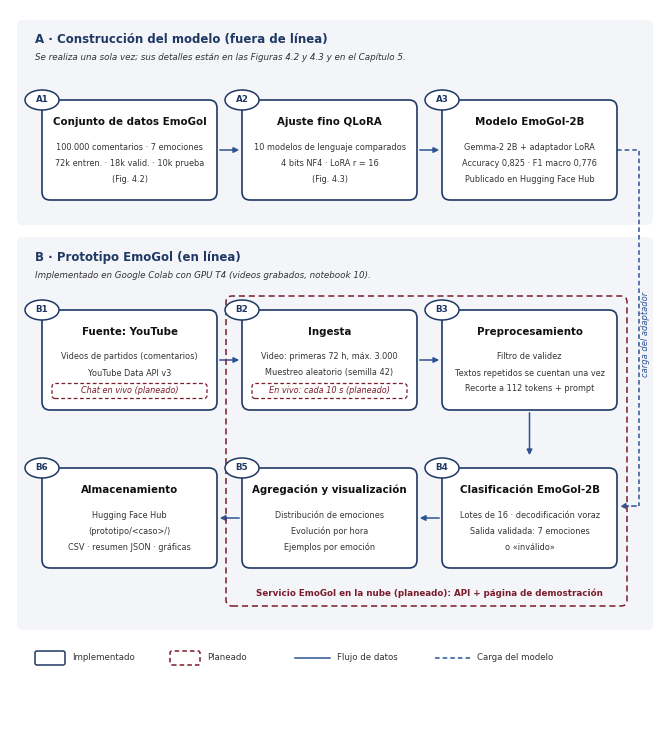

Write the Python code that produced this figure.
"""Figura: arquitectura general de EmoGol (estilo de las Figuras 4.1-4.3).

Se dibuja al tamaño real de la página (6,5 in de ancho) para que el texto se lea en el documento.
"""
import matplotlib.pyplot as plt
from matplotlib.patches import FancyBboxPatch, Ellipse, FancyArrowPatch

AZUL = "#1f3864"      # bordes y títulos de módulos implementados
FLECHA = "#2e5395"
ROJO = "#7b1c2c"      # planeado / no implementado
GRIS_TXT = "#333333"
FONDO_CARRIL = "#f3f5f9"

plt.rcParams["font.family"] = "DejaVu Sans"

W, H = 6.5, 7.2
fig = plt.figure(figsize=(W, H), dpi=300)
ax = fig.add_axes([0, 0, 1, 1])
ax.set_xlim(0, W); ax.set_ylim(0, H); ax.axis("off")

BW, BH = 1.75, 1.0          # tamaño de cada módulo
X = [0.32, 2.32, 4.32]         # columnas
R = 0.02                     # redondeo


def carril(y0, y1, titulo, subtitulo):
    ax.add_patch(FancyBboxPatch((0.07, y0), W - 0.14, y1 - y0, boxstyle="round,pad=0,rounding_size=0.06",
                                fc=FONDO_CARRIL, ec="none", zorder=0))
    ax.text(0.25, y1 - 0.2, titulo, fontsize=8.5, fontweight="bold", color=AZUL, va="center")
    ax.text(0.25, y1 - 0.38, subtitulo, fontsize=6.3, color=GRIS_TXT, va="center", style="italic")


def modulo(x, y, etiqueta, titulo, lineas, planeado=False, planeadas=()):
    """planeadas: líneas de alcance futuro, dibujadas dentro de un recuadro rojo punteado."""
    color = ROJO if planeado else AZUL
    ax.add_patch(FancyBboxPatch((x, y), BW, BH, boxstyle=f"round,pad=0,rounding_size={R*4}",
                                fc="white", ec=color, lw=1.2, ls="--" if planeado else "-", zorder=2))
    ax.add_patch(Ellipse((x, y + BH), 0.34, 0.2, fc="white", ec=color, lw=1.1, zorder=3))
    ax.text(x, y + BH, etiqueta, ha="center", va="center", fontsize=6.3, fontweight="bold", color=color, zorder=4)
    ax.text(x + BW / 2, y + BH - 0.22, titulo, ha="center", va="center", fontsize=7.4,
            fontweight="bold", color="#111111", zorder=4)
    for i, linea in enumerate(lineas):
        ax.text(x + BW / 2, y + BH - 0.47 - i * 0.16, linea, ha="center", va="center",
                fontsize=5.9, color=GRIS_TXT, zorder=4)
    for j, linea in enumerate(planeadas):
        yl = y + BH - 0.47 - (len(lineas) + j) * 0.16 - 0.02
        ax.add_patch(FancyBboxPatch((x + 0.1, yl - 0.075), BW - 0.2, 0.15,
                                    boxstyle="round,pad=0,rounding_size=0.03", fc="white", ec=ROJO,
                                    lw=0.9, ls=(0, (3, 2)), zorder=3))
        ax.text(x + BW / 2, yl, linea, ha="center", va="center", fontsize=5.9, color=ROJO,
                style="italic", zorder=4)


def flecha(p0, p1, discontinua=False, color=FLECHA, estilo="arc3"):
    ax.add_patch(FancyArrowPatch(p0, p1, arrowstyle="-|>", mutation_scale=8, lw=1.1, color=color,
                                 ls=(0, (3, 2)) if discontinua else "-", connectionstyle=estilo, zorder=1))


# ---------------- Carril A: construcción del modelo ----------------
yA = 5.3
carril(5.05, 7.1, "A · Construcción del modelo (fuera de línea)",
       "Se realiza una sola vez; sus detalles están en las Figuras 4.2 y 4.3 y en el Capítulo 5.")
modulo(X[0], yA, "A1", "Conjunto de datos EmoGol",
       ["100.000 comentarios · 7 emociones", "72k entren. · 18k valid. · 10k prueba", "(Fig. 4.2)"])
modulo(X[1], yA, "A2", "Ajuste fino QLoRA",
       ["10 modelos de lenguaje comparados", "4 bits NF4 · LoRA r = 16", "(Fig. 4.3)"])
modulo(X[2], yA, "A3", "Modelo EmoGol-2B",
       ["Gemma-2 2B + adaptador LoRA", "Accuracy 0,825 · F1 macro 0,776", "Publicado en Hugging Face Hub"])
flecha((X[0] + BW, yA + BH / 2), (X[1], yA + BH / 2))
flecha((X[1] + BW, yA + BH / 2), (X[2], yA + BH / 2))

# ---------------- Carril B: prototipo en línea ----------------
carril(1.0, 4.93, "B · Prototipo EmoGol (en línea)",
       "Implementado en Google Colab con GPU T4 (videos grabados, notebook 10).")
y1, y2 = 3.2, 1.62
modulo(X[0], y1, "B1", "Fuente: YouTube",
       ["Videos de partidos (comentarios)", "YouTube Data API v3"],
       planeadas=["Chat en vivo (planeado)"])
modulo(X[1], y1, "B2", "Ingesta",
       ["Video: primeras 72 h, máx. 3.000", "Muestreo aleatorio (semilla 42)"],
       planeadas=["En vivo: cada 10 s (planeado)"])
modulo(X[2], y1, "B3", "Preprocesamiento",
       ["Filtro de validez", "Textos repetidos se cuentan una vez", "Recorte a 112 tokens + prompt"])
modulo(X[2], y2, "B4", "Clasificación EmoGol-2B",
       ["Lotes de 16 · decodificación voraz", "Salida validada: 7 emociones", "o «inválido»"])
modulo(X[1], y2, "B5", "Agregación y visualización",
       ["Distribución de emociones", "Evolución por hora", "Ejemplos por emoción"])
modulo(X[0], y2, "B6", "Almacenamiento",
       ["Hugging Face Hub", "(prototipo/<caso>/)", "CSV · resumen JSON · gráficas"])

flecha((X[0] + BW, y1 + BH / 2), (X[1], y1 + BH / 2))
flecha((X[1] + BW, y1 + BH / 2), (X[2], y1 + BH / 2))
flecha((X[2] + BW / 2, y1), (X[2] + BW / 2, y2 + BH + 0.1))
flecha((X[2], y2 + BH / 2), (X[1] + BW, y2 + BH / 2))
flecha((X[1], y2 + BH / 2), (X[0] + BW, y2 + BH / 2))

# El modelo publicado (A3) se carga en el clasificador (B4): ruta por el margen derecho
xr = X[2] + BW + 0.22
ax.plot([X[2] + BW, xr, xr], [yA + BH / 2, yA + BH / 2, y2 + BH / 2 + 0.12], color=FLECHA, lw=1.1,
        ls=(0, (3, 2)), zorder=1)
flecha((xr, y2 + BH / 2 + 0.12), (X[2] + BW, y2 + BH / 2 + 0.12), discontinua=True)
ax.text(xr + 0.07, (yA + y2 + BH) / 2, "carga del adaptador", rotation=90, ha="center", va="center",
        fontsize=6, color=FLECHA, style="italic")

# Servicio en la nube planeado: envuelve B2-B5
pad = 0.1
ax.add_patch(FancyBboxPatch((X[1] - pad - 0.06, y2 - pad - 0.28), X[2] + BW - X[1] + 2 * pad + 0.06,
                            (y1 + BH + 0.14) - (y2 - pad - 0.28), boxstyle="round,pad=0,rounding_size=0.06",
                            fc="none", ec=ROJO, lw=1.1, ls=(0, (4, 2.5)), zorder=1))
ax.text(X[1] + (X[2] + BW - X[1]) / 2, y2 - pad - 0.15,
        "Servicio EmoGol en la nube (planeado): API + página de demostración",
        ha="center", va="center", fontsize=6.3, color=ROJO, fontweight="bold")

# ---------------- Leyenda ----------------
ly = 0.72
ax.add_patch(FancyBboxPatch((0.25, ly - 0.07), 0.3, 0.14, boxstyle="round,pad=0,rounding_size=0.02",
                            fc="white", ec=AZUL, lw=1.1))
ax.text(0.62, ly, "Implementado", fontsize=6.2, va="center", color=GRIS_TXT)
ax.add_patch(FancyBboxPatch((1.6, ly - 0.07), 0.3, 0.14, boxstyle="round,pad=0,rounding_size=0.02",
                            fc="white", ec=ROJO, lw=1.1, ls=(0, (3, 2))))
ax.text(1.97, ly, "Planeado", fontsize=6.2, va="center", color=GRIS_TXT)
ax.plot([2.85, 3.2], [ly, ly], color=FLECHA, lw=1.1)
ax.text(3.27, ly, "Flujo de datos", fontsize=6.2, va="center", color=GRIS_TXT)
ax.plot([4.25, 4.6], [ly, ly], color=FLECHA, lw=1.1, ls=(0, (3, 2)))
ax.text(4.67, ly, "Carga del modelo", fontsize=6.2, va="center", color=GRIS_TXT)

fig.savefig("Figura_4_1_Arquitectura_EmoGol.png", dpi=300, facecolor="white", bbox_inches="tight", pad_inches=0.04)
fig.savefig("Figura_4_1_Arquitectura_EmoGol.pdf", facecolor="white", bbox_inches="tight", pad_inches=0.04)
print("ok")
